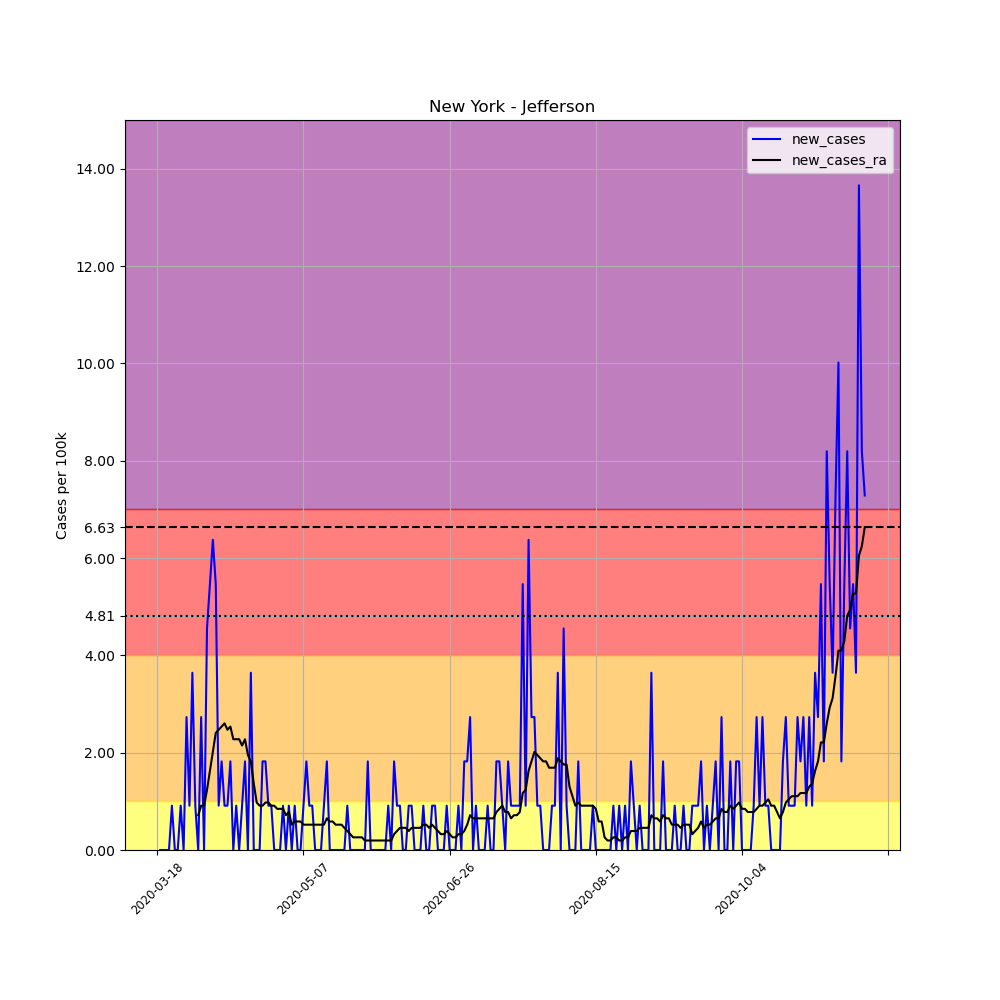

The file beside this chart, header and first rows:
, date, county, state, fips, cases, deaths, COUNTY, STNAME, CTYNAME, POPESTIMATE2019, per_100k, new_cases, new_cases_ra
146825, 2020-03-18, Jefferson, New York, 36045, 1, 0, 45, New York, Jefferson, 109834, 0.9105, , 
146826, 2020-03-19, Jefferson, New York, 36045, 1, 0, 45, New York, Jefferson, 109834, 0.9105, 0.0, 
146827, 2020-03-20, Jefferson, New York, 36045, 1, 0, 45, New York, Jefferson, 109834, 0.9105, 0.0, 
146828, 2020-03-21, Jefferson, New York, 36045, 1, 0, 45, New York, Jefferson, 109834, 0.9105, 0.0, 
146829, 2020-03-22, Jefferson, New York, 36045, 1, 0, 45, New York, Jefferson, 109834, 0.9105, 0.0, 
146830, 2020-03-23, Jefferson, New York, 36045, 2, 0, 45, New York, Jefferson, 109834, 1.821, 0.9105, 
146831, 2020-03-24, Jefferson, New York, 36045, 2, 0, 45, New York, Jefferson, 109834, 1.821, 0.0, 
146832, 2020-03-25, Jefferson, New York, 36045, 2, 0, 45, New York, Jefferson, 109834, 1.821, 0.0, 
146833, 2020-03-26, Jefferson, New York, 36045, 3, 0, 45, New York, Jefferson, 109834, 2.731, 0.9105, 
146834, 2020-03-27, Jefferson, New York, 36045, 3, 0, 45, New York, Jefferson, 109834, 2.731, 0.0, 
146835, 2020-03-28, Jefferson, New York, 36045, 6, 0, 45, New York, Jefferson, 109834, 5.463, 2.731, 
146836, 2020-03-29, Jefferson, New York, 36045, 7, 0, 45, New York, Jefferson, 109834, 6.373, 0.9105, 
146837, 2020-03-30, Jefferson, New York, 36045, 11, 0, 45, New York, Jefferson, 109834, 10.02, 3.642, 
146838, 2020-03-31, Jefferson, New York, 36045, 12, 0, 45, New York, Jefferson, 109834, 10.93, 0.9105, 
146839, 2020-04-01, Jefferson, New York, 36045, 12, 0, 45, New York, Jefferson, 109834, 10.93, 0.0, 0.7154
146840, 2020-04-02, Jefferson, New York, 36045, 15, 0, 45, New York, Jefferson, 109834, 13.66, 2.731, 0.9105
146841, 2020-04-03, Jefferson, New York, 36045, 15, 0, 45, New York, Jefferson, 109834, 13.66, 0.0, 0.9105
146842, 2020-04-04, Jefferson, New York, 36045, 20, 0, 45, New York, Jefferson, 109834, 18.21, 4.552, 1.236
146843, 2020-04-05, Jefferson, New York, 36045, 26, 0, 45, New York, Jefferson, 109834, 23.67, 5.463, 1.626
146844, 2020-04-06, Jefferson, New York, 36045, 33, 0, 45, New York, Jefferson, 109834, 30.05, 6.373, 2.016
146845, 2020-04-07, Jefferson, New York, 36045, 39, 0, 45, New York, Jefferson, 109834, 35.51, 5.463, 2.406
146846, 2020-04-08, Jefferson, New York, 36045, 40, 0, 45, New York, Jefferson, 109834, 36.42, 0.9105, 2.471
146847, 2020-04-09, Jefferson, New York, 36045, 42, 0, 45, New York, Jefferson, 109834, 38.24, 1.821, 2.536
146848, 2020-04-10, Jefferson, New York, 36045, 43, 0, 45, New York, Jefferson, 109834, 39.15, 0.9105, 2.601
146849, 2020-04-11, Jefferson, New York, 36045, 44, 0, 45, New York, Jefferson, 109834, 40.06, 0.9105, 2.471
146850, 2020-04-12, Jefferson, New York, 36045, 46, 0, 45, New York, Jefferson, 109834, 41.88, 1.821, 2.536
146851, 2020-04-13, Jefferson, New York, 36045, 46, 0, 45, New York, Jefferson, 109834, 41.88, 0.0, 2.276
146852, 2020-04-14, Jefferson, New York, 36045, 47, 0, 45, New York, Jefferson, 109834, 42.79, 0.9105, 2.276
146853, 2020-04-15, Jefferson, New York, 36045, 47, 0, 45, New York, Jefferson, 109834, 42.79, 0.0, 2.276
146854, 2020-04-16, Jefferson, New York, 36045, 48, 0, 45, New York, Jefferson, 109834, 43.7, 0.9105, 2.146
146855, 2020-04-17, Jefferson, New York, 36045, 50, 0, 45, New York, Jefferson, 109834, 45.52, 1.821, 2.276
146856, 2020-04-18, Jefferson, New York, 36045, 50, 0, 45, New York, Jefferson, 109834, 45.52, 0.0, 1.951
146857, 2020-04-19, Jefferson, New York, 36045, 54, 0, 45, New York, Jefferson, 109834, 49.17, 3.642, 1.821
146858, 2020-04-20, Jefferson, New York, 36045, 54, 0, 45, New York, Jefferson, 109834, 49.17, 0.0, 1.366
146859, 2020-04-21, Jefferson, New York, 36045, 54, 0, 45, New York, Jefferson, 109834, 49.17, 0.0, 0.9755
146860, 2020-04-22, Jefferson, New York, 36045, 54, 0, 45, New York, Jefferson, 109834, 49.17, 0.0, 0.9105
146861, 2020-04-23, Jefferson, New York, 36045, 56, 0, 45, New York, Jefferson, 109834, 50.99, 1.821, 0.9105
146862, 2020-04-24, Jefferson, New York, 36045, 58, 0, 45, New York, Jefferson, 109834, 52.81, 1.821, 0.9755
146863, 2020-04-25, Jefferson, New York, 36045, 59, 0, 45, New York, Jefferson, 109834, 53.72, 0.9105, 0.9755
146864, 2020-04-26, Jefferson, New York, 36045, 60, 0, 45, New York, Jefferson, 109834, 54.63, 0.9105, 0.9105
146865, 2020-04-27, Jefferson, New York, 36045, 60, 0, 45, New York, Jefferson, 109834, 54.63, 0.0, 0.9105
146866, 2020-04-28, Jefferson, New York, 36045, 60, 0, 45, New York, Jefferson, 109834, 54.63, 0.0, 0.8454
146867, 2020-04-29, Jefferson, New York, 36045, 60, 0, 45, New York, Jefferson, 109834, 54.63, 0.0, 0.8454
146868, 2020-04-30, Jefferson, New York, 36045, 61, 0, 45, New York, Jefferson, 109834, 55.54, 0.9105, 0.8454
146869, 2020-05-01, Jefferson, New York, 36045, 61, 0, 45, New York, Jefferson, 109834, 55.54, 0.0, 0.7154
146870, 2020-05-02, Jefferson, New York, 36045, 62, 0, 45, New York, Jefferson, 109834, 56.45, 0.9105, 0.7804
146871, 2020-05-03, Jefferson, New York, 36045, 62, 0, 45, New York, Jefferson, 109834, 56.45, 0.0, 0.5203
146872, 2020-05-04, Jefferson, New York, 36045, 63, 0, 45, New York, Jefferson, 109834, 57.36, 0.9105, 0.5853
146873, 2020-05-05, Jefferson, New York, 36045, 63, 0, 45, New York, Jefferson, 109834, 57.36, 0.0, 0.5853
146874, 2020-05-06, Jefferson, New York, 36045, 63, 0, 45, New York, Jefferson, 109834, 57.36, 0.0, 0.5853
146875, 2020-05-07, Jefferson, New York, 36045, 64, 0, 45, New York, Jefferson, 109834, 58.27, 0.9105, 0.5203
146876, 2020-05-08, Jefferson, New York, 36045, 66, 0, 45, New York, Jefferson, 109834, 60.09, 1.821, 0.5203
146877, 2020-05-09, Jefferson, New York, 36045, 67, 0, 45, New York, Jefferson, 109834, 61, 0.9105, 0.5203
146878, 2020-05-10, Jefferson, New York, 36045, 68, 0, 45, New York, Jefferson, 109834, 61.91, 0.9105, 0.5203
146879, 2020-05-11, Jefferson, New York, 36045, 68, 0, 45, New York, Jefferson, 109834, 61.91, 0.0, 0.5203
146880, 2020-05-12, Jefferson, New York, 36045, 68, 0, 45, New York, Jefferson, 109834, 61.91, 0.0, 0.5203
146881, 2020-05-13, Jefferson, New York, 36045, 68, 0, 45, New York, Jefferson, 109834, 61.91, 0.0, 0.5203
146882, 2020-05-14, Jefferson, New York, 36045, 69, 0, 45, New York, Jefferson, 109834, 62.82, 0.9105, 0.5203
146883, 2020-05-15, Jefferson, New York, 36045, 71, 0, 45, New York, Jefferson, 109834, 64.64, 1.821, 0.6503
146884, 2020-05-16, Jefferson, New York, 36045, 71, 0, 45, New York, Jefferson, 109834, 64.64, 0.0, 0.5853
... 183 more rows
